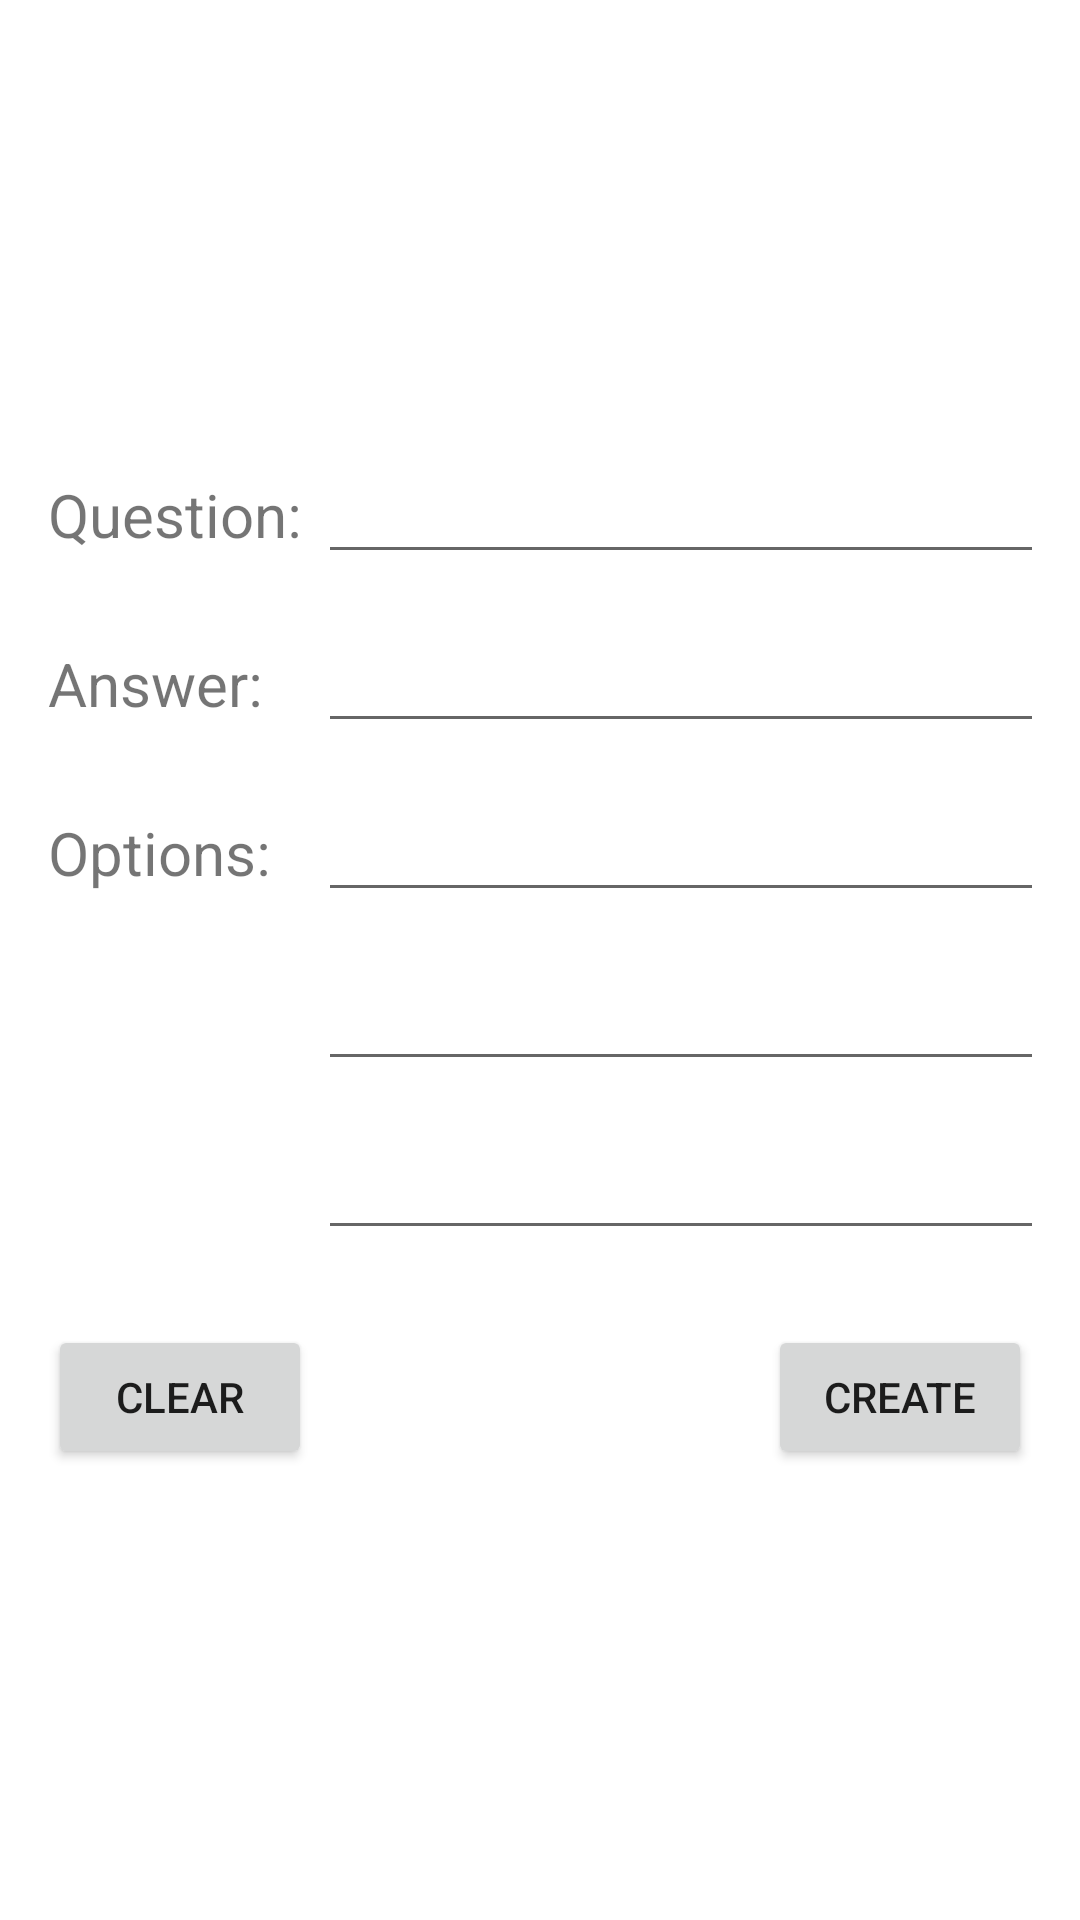

Layout XML and referenced resources for this Android screen:
<!-- AndroidManifest.xml: application theme Theme.ExamPool -->
<!-- res/layout/activity_flashcard_multiple_choice.xml -->
<LinearLayout xmlns:android="http://schemas.android.com/apk/res/android"
    xmlns:tools="http://schemas.android.com/tools"
    android:layout_width="match_parent"
    android:layout_height="match_parent"
    android:orientation="vertical"
    android:paddingLeft="16dp"
    android:paddingRight="16dp"
    android:paddingTop="16dp"
    android:paddingBottom="16dp"
    android:gravity="center"
    tools:context="comp3350.exampool.presentation.MultipleChoiceActivity">

    <GridLayout
        android:id="@+id/grid"
        android:layout_width="match_parent"
        android:layout_height="wrap_content"
        android:columnCount="2"
        >

        <TextView
            android:id="@+id/question"
            android:layout_width="90dp"
            android:layout_height="wrap_content"
            android:ems="12"
            android:enabled="true"
            android:text="Question:"
            android:textSize="20dp"
            android:layout_marginBottom="10dp"/>

        <EditText
            android:id="@+id/createQuestion"
            android:layout_width="match_parent"
            android:layout_height="wrap_content"
            android:ems="12"
            android:enabled="true"
            android:layout_marginBottom="15dp"
            android:inputType="textNoSuggestions" />

        <TextView
            android:id="@+id/answer"
            android:layout_width="90dp"
            android:layout_height="wrap_content"
            android:ems="12"
            android:enabled="true"
            android:text="Answer:"
            android:textSize="20dp"
            android:layout_marginBottom="10dp"/>

        <EditText
            android:id="@+id/createAnswer"
            android:layout_width="match_parent"
            android:layout_height="wrap_content"
            android:ems="12"
            android:enabled="true"
            android:layout_marginBottom="15dp"
            android:inputType="textNoSuggestions" />

        <TextView
            android:id="@+id/option1"
            android:layout_width="90dp"
            android:layout_height="wrap_content"
            android:ems="12"
            android:enabled="true"
            android:text="Options:"
            android:textSize="20dp"
            android:layout_marginBottom="10dp"/>

        <EditText
            android:id="@+id/createChoice1"
            android:layout_width="match_parent"
            android:layout_height="wrap_content"
            android:ems="12"
            android:enabled="true"
            android:layout_marginBottom="15dp"
            android:inputType="textNoSuggestions" />

        <TextView
            android:id="@+id/option2"
            android:layout_width="90dp"
            android:layout_height="wrap_content"
            android:ems="12"
            android:enabled="true"
            android:textSize="20dp"
            android:layout_marginBottom="10dp"/>

        <EditText
            android:id="@+id/createChoice2"
            android:layout_width="match_parent"
            android:layout_height="wrap_content"
            android:ems="12"
            android:enabled="true"
            android:layout_marginBottom="15dp"
            android:inputType="textNoSuggestions" />

        <TextView
            android:id="@+id/option3"
            android:layout_width="90dp"
            android:layout_height="wrap_content"
            android:ems="12"
            android:enabled="true"
            android:textSize="20dp"
            android:layout_marginBottom="10dp"/>

        <EditText
            android:id="@+id/createChoice3"
            android:layout_width="match_parent"
            android:layout_height="wrap_content"
            android:ems="12"
            android:enabled="true"
            android:layout_marginBottom="15dp"
            android:inputType="textNoSuggestions" />

    </GridLayout>

    <RelativeLayout
        android:layout_width="match_parent"
        android:layout_height="wrap_content"
        android:layout_marginTop="10dp">

        <Button
            android:id="@+id/buttonNotesUpdate"
            android:layout_width="wrap_content"
            android:layout_height="wrap_content"
            android:enabled="true"
            android:onClick="buttonClearOnClick"
            android:text="Clear" />

        <Button
            android:layout_width="wrap_content"
            android:layout_height="wrap_content"
            android:text="Create"
            android:id="@+id/buttonNotesDelete"
            android:layout_alignParentRight="true"
            android:enabled="true"
            android:onClick="buttonCreateOnClick" />


    </RelativeLayout>

</LinearLayout>
<!-- resources referenced by this layout -->
<resources>
  <style name="Theme.ExamPool" parent="Theme.MaterialComponents.DayNight.DarkActionBar">
          
          <item name="colorPrimary">@color/purple_500</item>
          <item name="colorPrimaryVariant">@color/purple_700</item>
          <item name="colorOnPrimary">@color/white</item>
          
          <item name="colorSecondary">@color/teal_200</item>
          <item name="colorSecondaryVariant">@color/teal_700</item>
          <item name="colorOnSecondary">@color/black</item>
          
          <item name="android:statusBarColor">?attr/colorPrimaryVariant</item>
          
      </style>
  <!-- not gathered from this repository: default colours our renderer supplied (Android Studio template values) -->
  <color name="purple_500">#FF6200EE</color>
  <color name="purple_700">#FF3700B3</color>
  <color name="teal_200">#FF03DAC5</color>
  <color name="teal_700">#FF018786</color>
  <color name="black">#FF000000</color>
  <color name="white">#FFFFFFFF</color>
</resources>
